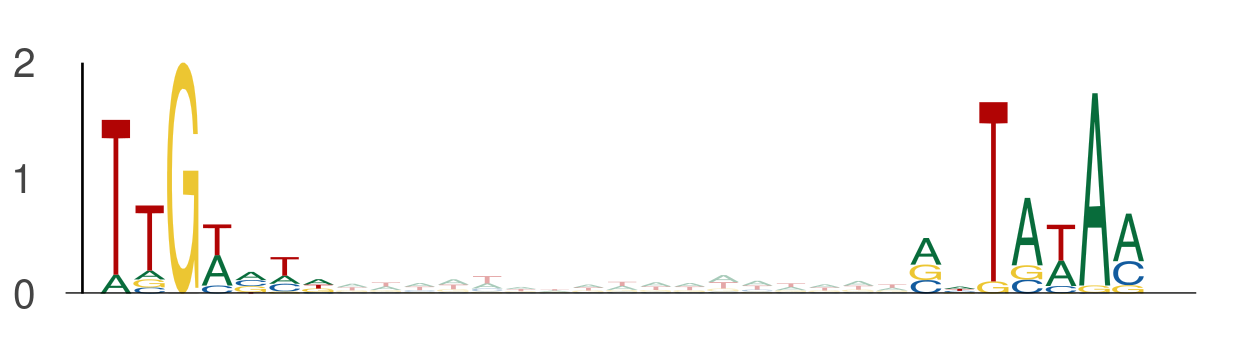

Values plotted in this chart, from the file beside it:
seq_index, start_position, end_position, is_reversed_complement
4029, 54, 61, 0
4029, 78, 85, 0
8659, 90, 97, 0
8659, 114, 121, 0
5857, 99, 106, 0
5857, 123, 130, 0
2203, 114, 121, 0
2203, 138, 145, 0
12345, 67, 74, 0
12345, 91, 98, 0
12345, 133, 140, 0
12345, 157, 164, 0
1273, 65, 72, 0
1273, 89, 96, 0
5549, 31, 38, 0
5549, 55, 62, 0
5320, 27, 34, 0
5320, 51, 58, 0
13523, 26, 33, 0
13523, 50, 57, 0
8835, 16, 23, 0
8835, 40, 47, 0
7875, 112, 119, 0
7875, 136, 143, 0
5725, 31, 38, 0
5725, 55, 62, 0
1829, 20, 27, 0
1829, 44, 51, 0
9585, 7, 14, 0
9585, 31, 38, 0
11995, 48, 55, 0
11995, 72, 79, 0
12122, 2, 9, 0
12122, 26, 33, 0
10464, 94, 101, 0
10464, 118, 125, 0
4962, 46, 53, 0
4962, 70, 77, 0
10143, 121, 128, 0
10143, 145, 152, 0
8068, 69, 76, 0
8068, 93, 100, 0
2406, 119, 126, 0
2406, 143, 150, 0
674, 68, 75, 0
674, 92, 99, 0
1310, 44, 51, 0
1310, 68, 75, 0
10297, 133, 140, 0
10297, 157, 164, 0
13113, 103, 110, 0
13113, 127, 134, 0
9852, 25, 32, 0
9852, 49, 56, 0
4166, 11, 18, 0
4166, 35, 42, 0
5849, 126, 133, 0
5849, 150, 157, 0
13452, 108, 115, 0
13452, 132, 139, 0
... 1,320 more rows
